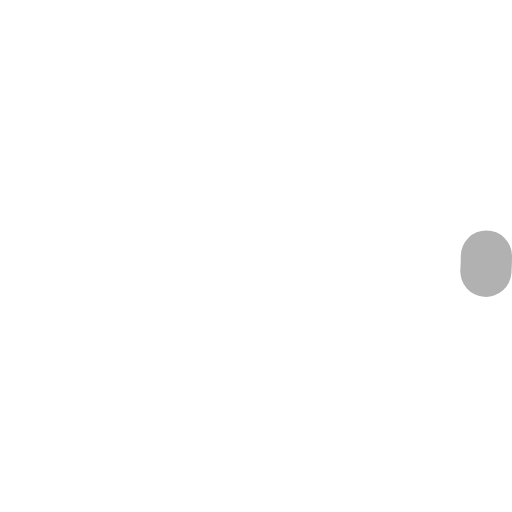
t = 0.00 s
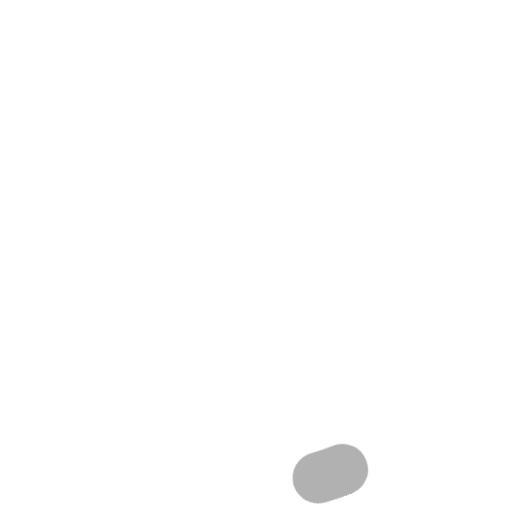
t = 0.38 s
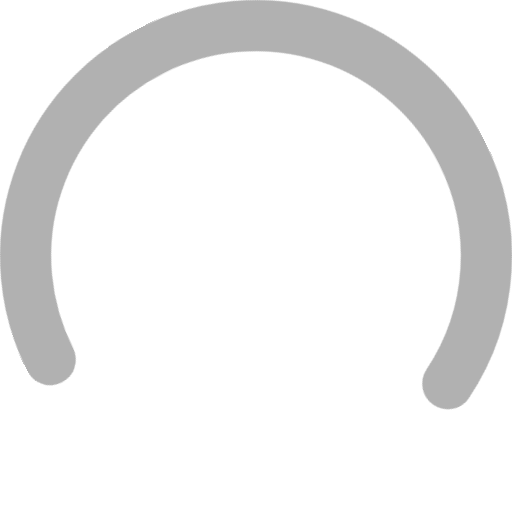
t = 0.63 s
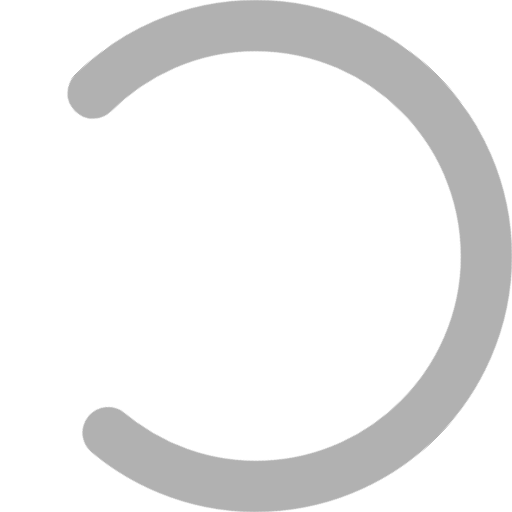
t = 1.00 s
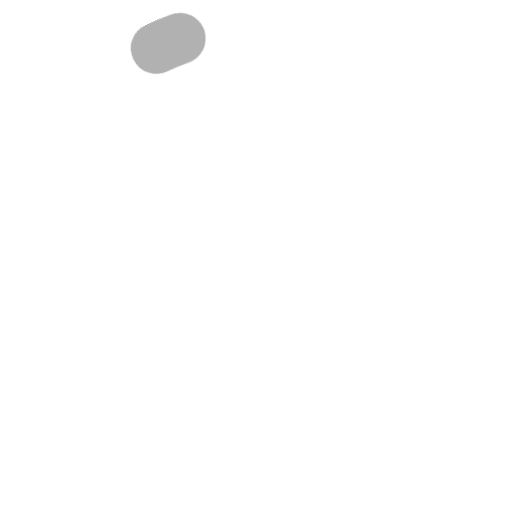
t = 1.38 s
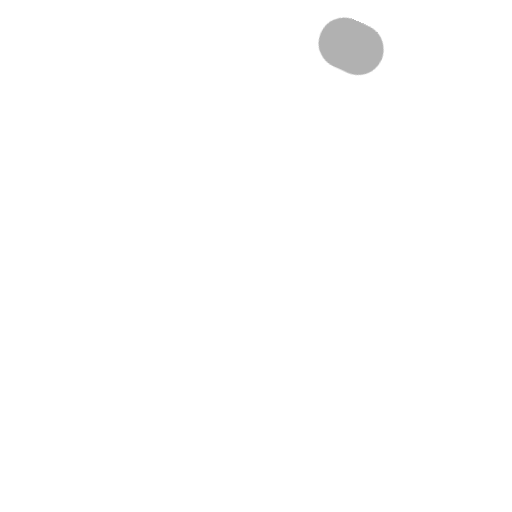
t = 1.63 s

The animated SVG that drew these frames (rendered in a browser with its animation timeline set to each time). Animation: 2 CSS @keyframes rules; one cycle of 2.00 s, repeats indefinitely.

<svg viewBox="0 0 100 100" xmlns="http://www.w3.org/2000/svg">
    <defs>
        <style type="text/css">
            g {
                transform-origin: center;
                animation: 2s linear infinite svg-animation;
            }

            @keyframes svg-animation {
                0% {
                    transform: rotateZ(0deg);
                }

                100% {
                    transform: rotateZ(360deg)
                }
            }

            circle {
                animation: 1.4s ease-in-out infinite both circle-animation;
                display: block;
                fill: transparent;
                stroke: #b1b1b1;
                stroke-linecap: round;
                stroke-dasharray: 283;
                stroke-dashoffset: 280;
                stroke-width: 10px;
                transform-origin: 50% 50%;
            }

            @keyframes circle-animation {

                0%,
                25% {
                    stroke-dashoffset: 280;
                    transform: rotate(0);
                }

                50%,
                75% {
                    stroke-dashoffset: 75;
                    transform: rotate(45deg);
                }

                100% {
                    stroke-dashoffset: 280;
                    transform: rotate(360deg);
                }
            }
        </style>
    </defs>
    <g width="100" height="100">
        <circle cx="50" cy="50" r="45" />
    </g>
</svg>